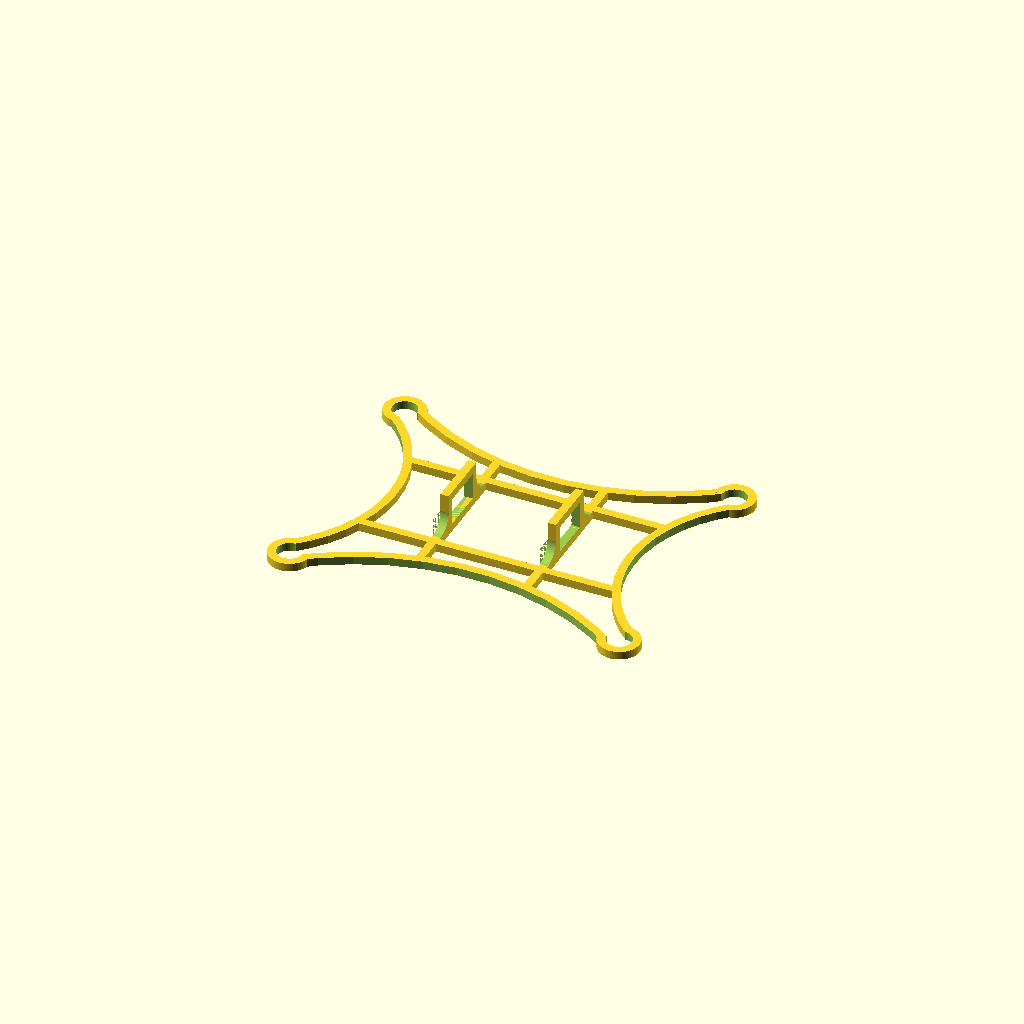
Cell 1: the model at its default parameters.
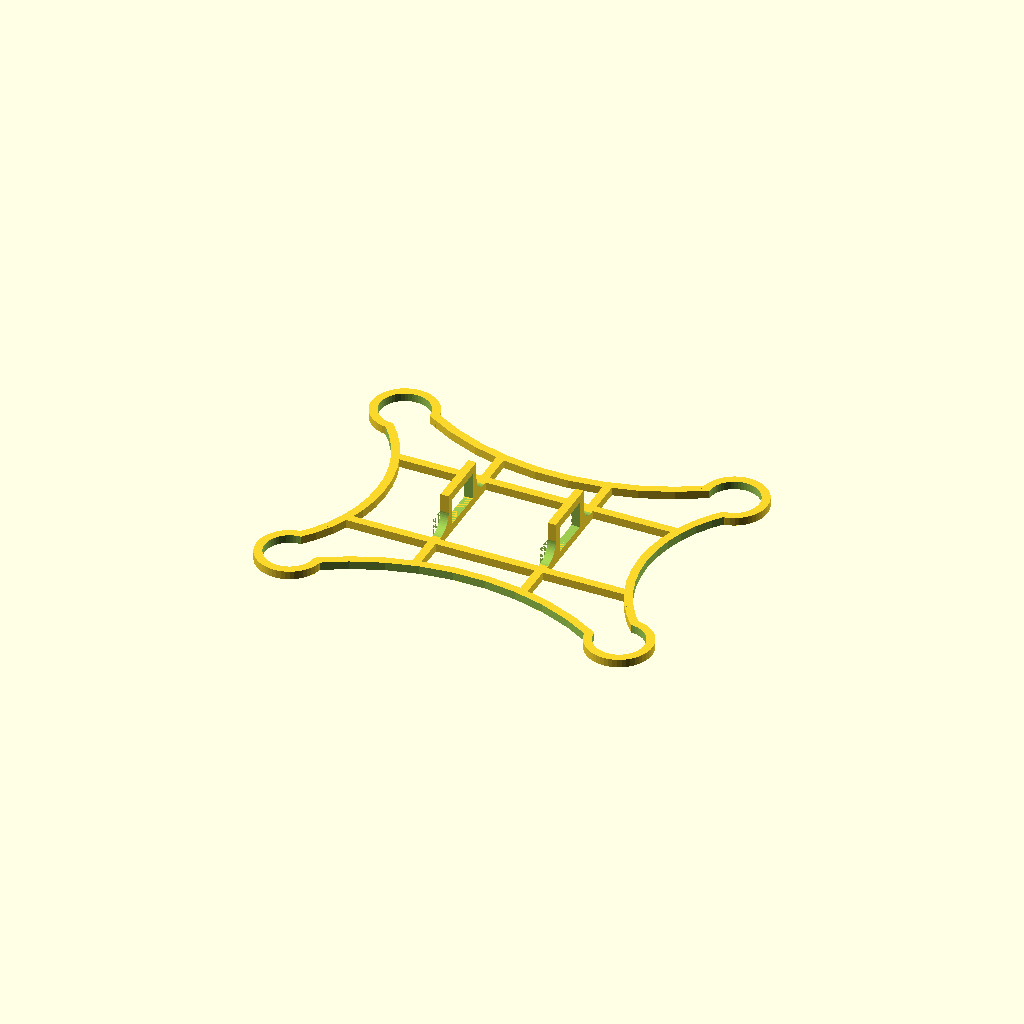
Cell 2 — motor_diameter set to 12, the other parameters unchanged.
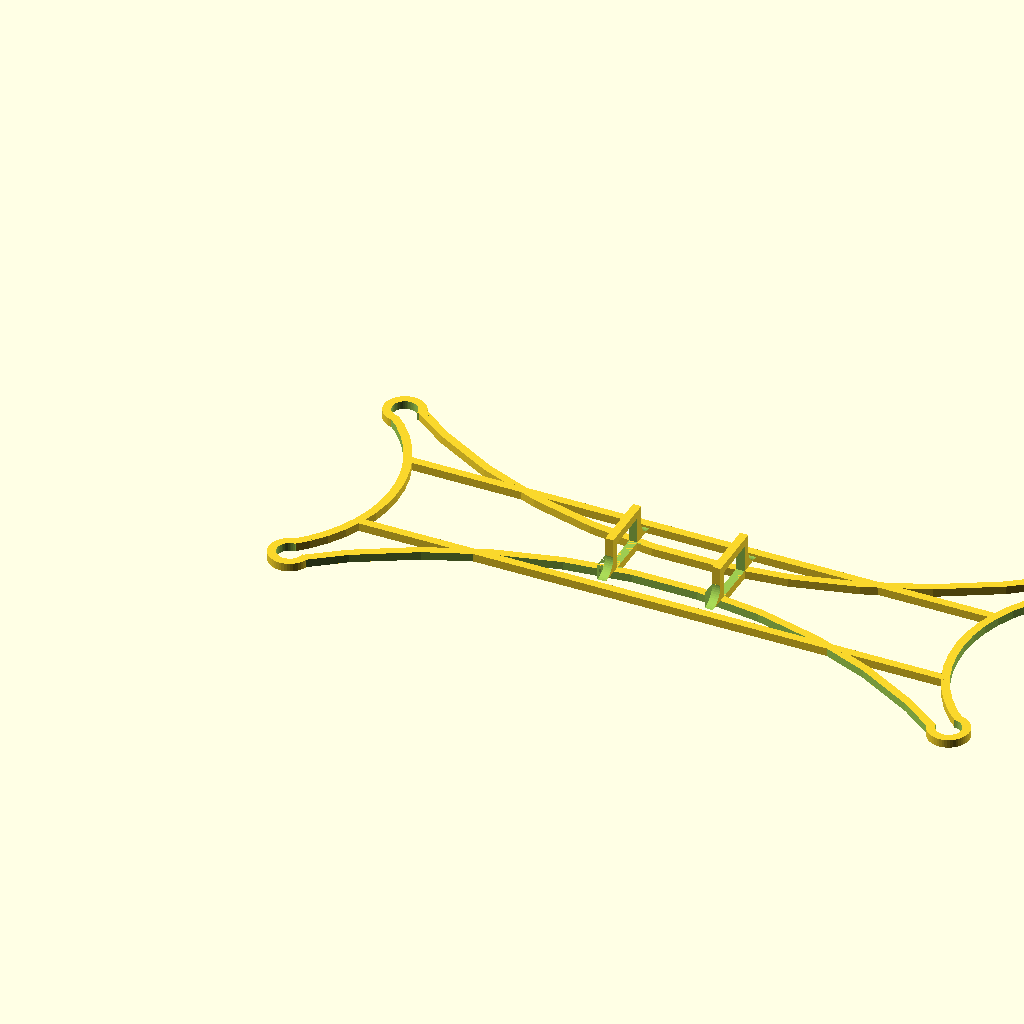
Cell 3 — body_l set to 160, the other parameters unchanged.
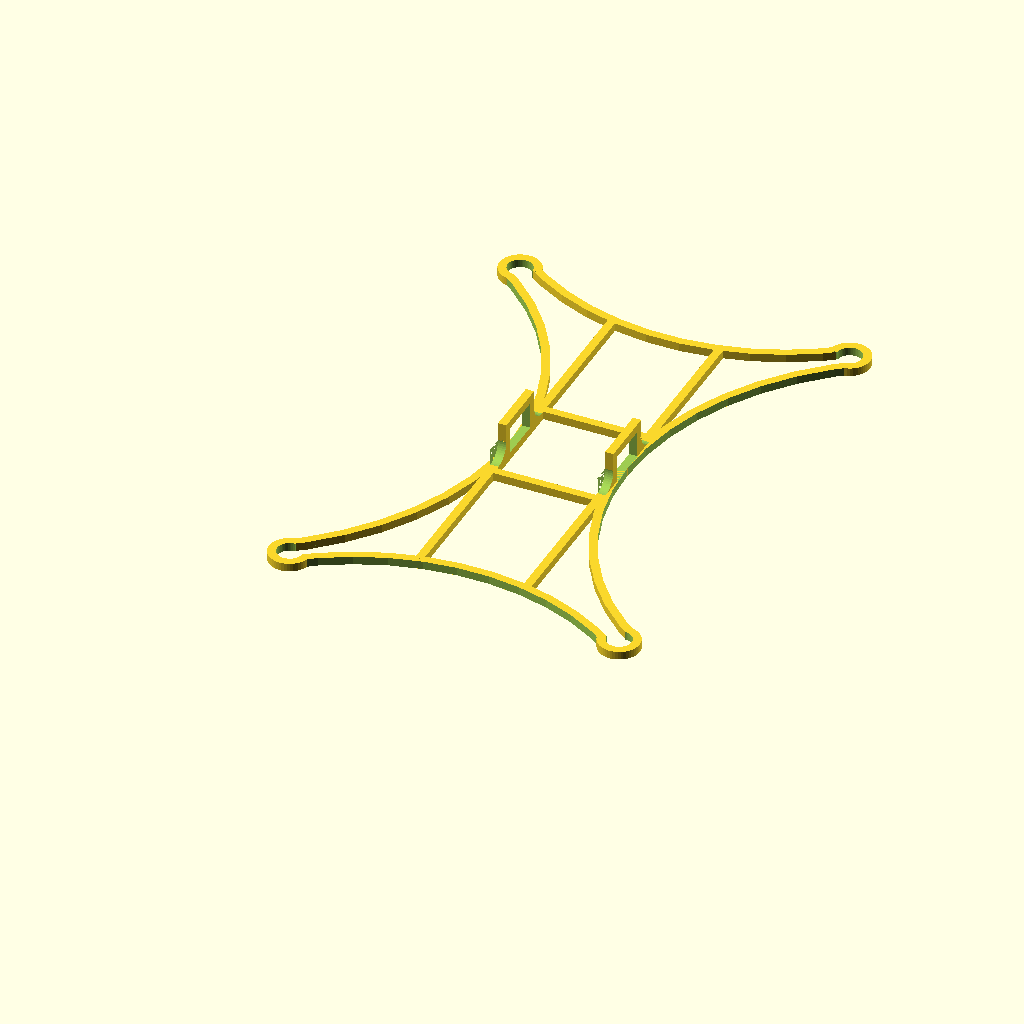
Cell 4: body_w = 120 (everything else at default).
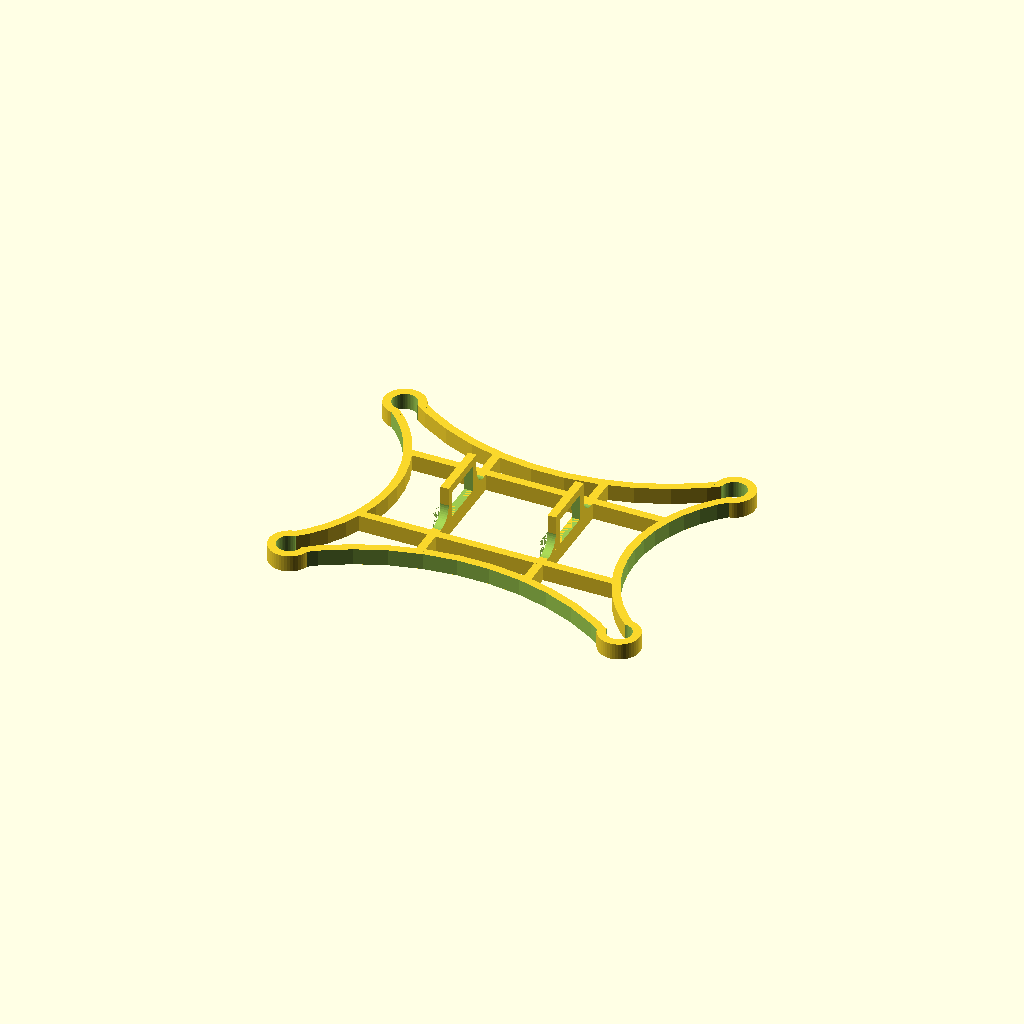
Cell 5: body_h = 4 (everything else at default).
All cells are drawn from one camera (rotation 55°, 0°, 25°, orthographic, colour scheme Cornfield), so only the parameter changes between them.
The OpenSCAD source (inputs/thingiverse/thing-3082781/files/DreamCatcher-Frame-All-In-One.scad):
// ************************
// * Adjustable variables *
// ************************
motor_diameter = 6;
body_l = 80;
body_w = 60;
body_h = 2;
wall_thickness = 2;

center_hole_length = 24;
center_hole_width = 24;
battery_width = 10.5;
battery_height = 6.5;
battery_holder_slope_length = wall_thickness * 2;

// Curve radius for the sides. Smaller radius = deeper sidecut.
// These values must fit the following requirements:
//    body_length_curve_radius >= (body_l - motor_diameter)/2
//    body_width_curve_radius >= (body_w - motor_diameter)/2
body_length_curve_radius = body_l * 0.8;
body_width_curve_radius = body_w * 0.6;

// Whether or not you want a full circle around your motors
closed_motor_holder = false;

// ************************
// * Calculated variables *
// ************************
length_arc_length = body_l - motor_diameter;
width_arc_length = body_w - motor_diameter;

length_angle = asin((length_arc_length/2)/body_length_curve_radius);
length_circle_center_translation = cos(length_angle) * body_length_curve_radius;
length_sidecut_depth = body_length_curve_radius - length_circle_center_translation;

width_angle = asin((width_arc_length/2)/body_width_curve_radius);
width_circle_center_translation = cos(width_angle) * body_width_curve_radius;
width_sidecut_depth = body_width_curve_radius - width_circle_center_translation;

$fn = 50;

// build the frame body without motor holders
module frame_body() {
    union(){
        frame_side(circle_translation=[body_l/2, -length_circle_center_translation, 0], circle_radius=body_length_curve_radius);
        frame_side(circle_translation=[body_l/2, body_w + length_circle_center_translation, 0], circle_radius=body_length_curve_radius);
        frame_side(circle_translation=[body_l + width_circle_center_translation, body_w/2, 0], circle_radius=body_width_curve_radius);
        frame_side(circle_translation=[-width_circle_center_translation, body_w/2, 0], circle_radius=body_width_curve_radius);
        inner_frame();
    }
}

// build an internal lattice to support the flight controller and battery
module inner_frame() {
    width_contact_point_angle = asin((center_hole_width/2 + wall_thickness/2)/body_width_curve_radius);
    width_contact_point_translation = cos(width_contact_point_angle) * body_width_curve_radius;

    length_contact_point_angle = asin((center_hole_length/2 + wall_thickness/2)/body_length_curve_radius);
    length_contact_point_translation = cos(length_contact_point_angle) * body_length_curve_radius;

    inner_frame_length = body_l - (width_contact_point_translation - width_circle_center_translation) * 2 + wall_thickness;
    inner_frame_width = body_w - (length_contact_point_translation - length_circle_center_translation) * 2 +  wall_thickness;

    union() {
        // Width cross-frame
        translate([body_l/2 - center_hole_length/2 - wall_thickness, length_contact_point_translation - length_circle_center_translation - wall_thickness/2, 0])
            cube([wall_thickness, inner_frame_width, body_h]);
        translate([body_l/2 + center_hole_length/2, length_contact_point_translation - length_circle_center_translation - wall_thickness/2, 0])
            cube([wall_thickness, inner_frame_width, body_h]);

        // Length cross-frame
        translate([width_contact_point_translation - width_circle_center_translation - wall_thickness/2, body_w/2 - center_hole_width/2 - wall_thickness, 0])
            cube([inner_frame_length, wall_thickness, body_h]);
        translate([width_contact_point_translation - width_circle_center_translation - wall_thickness/2, body_w/2 + center_hole_width/2, 0])
            cube([inner_frame_length, wall_thickness, body_h]);

        battery_holder();
    }
}

// build both brackets for the battery
module battery_holder() {
    translate([body_l/2 - center_hole_length/2 - wall_thickness, body_w/2 - (battery_width + wall_thickness * 2)/2, body_h])
        battery_holder_bracket();
    translate([body_l/2 + center_hole_length/2, body_w/2 - (battery_width + wall_thickness * 2)/2, body_h])
        battery_holder_bracket();
}

// build a single bracket for the battery
module battery_holder_bracket() {
    difference() {
        union() {
            cube([wall_thickness, battery_width + wall_thickness * 2, battery_height + wall_thickness]);
            difference() {
                difference() {
                    translate([0, -battery_holder_slope_length, 0])
                        cube([wall_thickness, battery_width + wall_thickness * 2 + battery_holder_slope_length * 2, battery_holder_slope_length]);
                    translate([0, -battery_holder_slope_length, battery_holder_slope_length])
                        rotate([0, 90, 0])
                            cylinder(h = wall_thickness + 2, r = battery_holder_slope_length);
                }
                translate([0, battery_width + wall_thickness * 2 + battery_holder_slope_length, battery_holder_slope_length])
                    rotate([0, 90, 0])
                        cylinder(h = wall_thickness + 2, r = battery_holder_slope_length);
            }
        }
        translate([-1, wall_thickness, 0])
            cube([wall_thickness + 2, battery_width, battery_height]);
    }
}

// build a single arching frame side
module frame_side(circle_translation, circle_radius) {
    intersection() {
            // base rectangle for the frame
            translate([-motor_diameter/2, -motor_diameter/2, 0])
                cube([body_l + motor_diameter, body_w + motor_diameter, body_h]);
            // circle to create arching side
            translate(circle_translation)
                difference() {
                    translate([0,0,0])
                        cylinder(h=body_h, r=circle_radius);
                    translate([0,0,-1])
                        cylinder(h=body_h + 2, r=circle_radius-wall_thickness);
                }
        }
}

// build a single motor holder
module motor_holder() {
    difference() {
        cylinder(h=body_h, r=motor_diameter/2 + wall_thickness);
        if (!closed_motor_holder) {
            translate([0, 0, -1])
                cube([motor_diameter, motor_diameter, body_h + 2]);
        }
    }
}

module motor_holders() {
    motor_holder();
    translate([body_l, 0, 0])
        rotate([0, 0, 90])
            motor_holder();
    translate([body_l, body_w, 0])
        rotate([0, 0, 180])
            motor_holder();
    translate([0, body_w, 0])
        rotate([0, 0, 270])
        motor_holder();
}

// build all motor holes
// this is used for final "drilling" of the motor holes
module motor_holes() {
    translate([0, 0, -1])
        cylinder(h=body_h + 2, r=motor_diameter/2);
    translate([body_l, 0, -1])
        cylinder(h=body_h + 2, r=motor_diameter/2);
    translate([body_l, body_w, -1])
        cylinder(h=body_h + 2, r=motor_diameter/2);
    translate([0, body_w, -1])
        cylinder(h=body_h + 2, r=motor_diameter/2);
}

// put all the components together
module build_frame() {
    difference() {
        union() {
            frame_body();   
            motor_holders();
        }
        motor_holes();
    }
}

build_frame();
Parameter table extracted from the source (name, type, default, range or options):
motor_diameter: number, default 6
body_l: number, default 80
body_w: number, default 60
body_h: number, default 2
wall_thickness: number, default 2
center_hole_length: number, default 24
center_hole_width: number, default 24
battery_width: number, default 10.5
battery_height: number, default 6.5
closed_motor_holder: bool, default false
